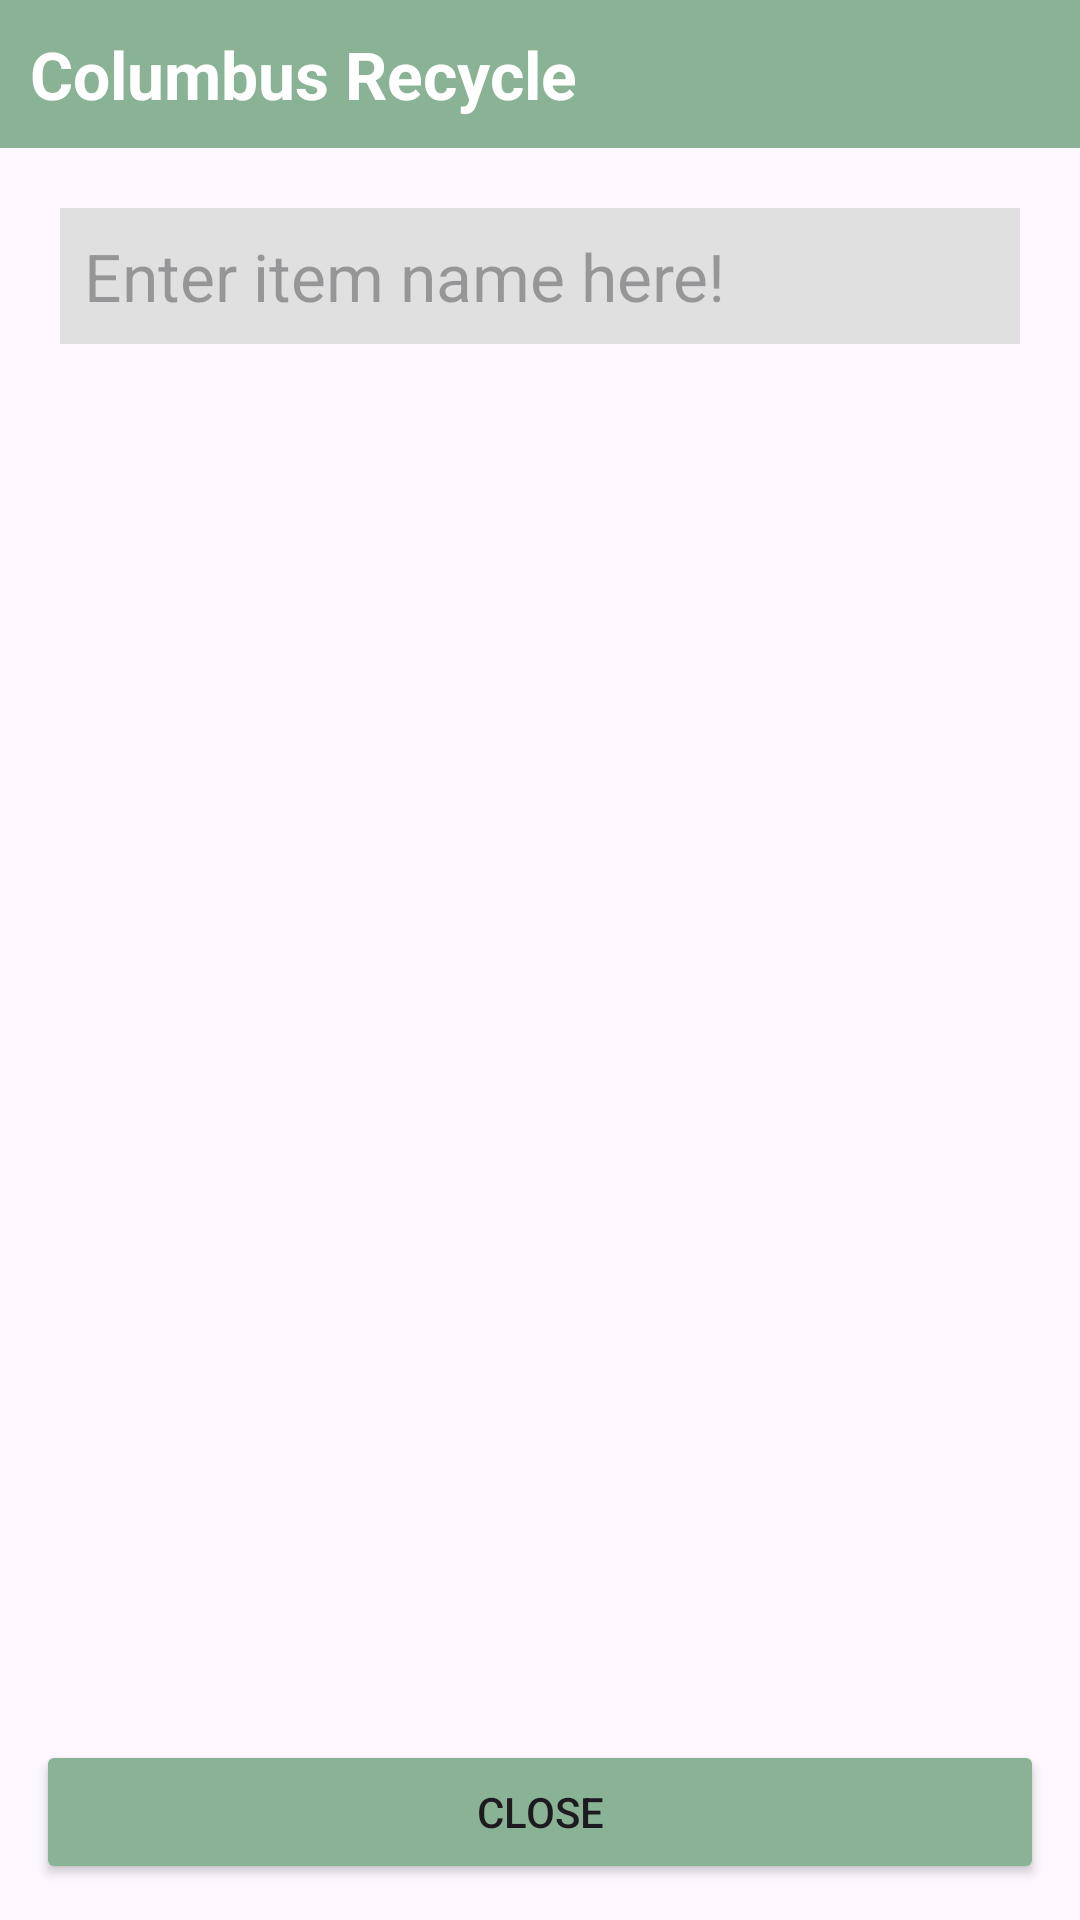

Reconstruct the res/layout file that produces this screen, plus the resources it refers to.
<!-- AndroidManifest.xml: application theme Theme.RecyclingApp -->
<!-- res/layout/search_fragment.xml -->
<?xml version="1.0" encoding="utf-8"?>
<androidx.constraintlayout.widget.ConstraintLayout
    xmlns:android="http://schemas.android.com/apk/res/android"
    xmlns:tools="http://schemas.android.com/tools"
    xmlns:app="http://schemas.android.com/apk/res-auto"
    android:layout_width="match_parent"
    android:layout_height="match_parent">

    <LinearLayout
        android:id="@+id/linearLayout"
        android:layout_width="0dp"
        android:layout_height="0dp"
        android:orientation="vertical"
        app:layout_constraintTop_toTopOf="parent"
        app:layout_constraintBottom_toTopOf="@id/closeButton"
        app:layout_constraintStart_toStartOf="parent"
        app:layout_constraintEnd_toEndOf="parent">

        <TextView
            android:layout_width="match_parent"
            android:layout_height="wrap_content"
            android:background="@color/green"
            android:padding="10dp"
            android:text="@string/home_screen_title"
            android:textColor="@color/white"
            android:textSize="22sp"
            android:textStyle="bold" />

        <EditText
            android:id="@+id/search_name_box"
            android:layout_width="match_parent"
            android:layout_height="wrap_content"
            android:hint="Enter item name here!"
            android:textSize="22sp"
            android:padding="8dp"
            android:background="@color/shade"
            android:layout_margin="20dp"/>

        <androidx.recyclerview.widget.RecyclerView
            android:id="@+id/possible_search_items"
            android:layout_width="match_parent"
            android:layout_height="0dp"
            android:layout_weight="1"
            android:layout_margin="12dp"
            tools:listitem="@layout/single_item_button"/>
    </LinearLayout>

    <Button
        android:id="@+id/closeButton"
        android:layout_width="0dp"
        android:layout_height="wrap_content"
        android:backgroundTint="@color/green"
        android:text="Close"
        android:layout_margin="12dp"
        app:layout_constraintBottom_toBottomOf="parent"
        app:layout_constraintStart_toStartOf="parent"
        app:layout_constraintEnd_toEndOf="parent"/>
</androidx.constraintlayout.widget.ConstraintLayout>
<!-- res/layout/single_item_button.xml (included above) -->
<?xml version="1.0" encoding="utf-8"?>
<Button xmlns:android="http://schemas.android.com/apk/res/android"
    android:id="@+id/item_to_select"
    android:layout_width="match_parent"
    android:layout_height="wrap_content"
    android:padding="12dp"
    android:text="placeholder"
    android:textSize="20sp"
    android:backgroundTint="@color/shade"
    android:textColor="@color/dark_grey"
    style="@style/NoCorners"/>
<!-- resources referenced by this layout -->
<resources>
  <color name="dark_grey">#7d7d7d</color>
  <color name="green">#89b394</color>
  <color name="shade">#e0e0e0</color>
  <color name="white">#FFFFFFFF</color>
  <string name="home_screen_title">Columbus Recycle</string>
  <style name="NoCorners" parent="Widget.Material3.Button">
          <item name="cornerRadius">0dp</item>
      </style>
  <style name="Theme.RecyclingApp" parent="Base.Theme.RecyclingApp" />
  <style name="Base.Theme.RecyclingApp" parent="Theme.Material3.DayNight.NoActionBar">
          
          <item name="colorControlNormal">@null</item>
          <item name="iconTint">@null</item>
          
      </style>
</resources>
